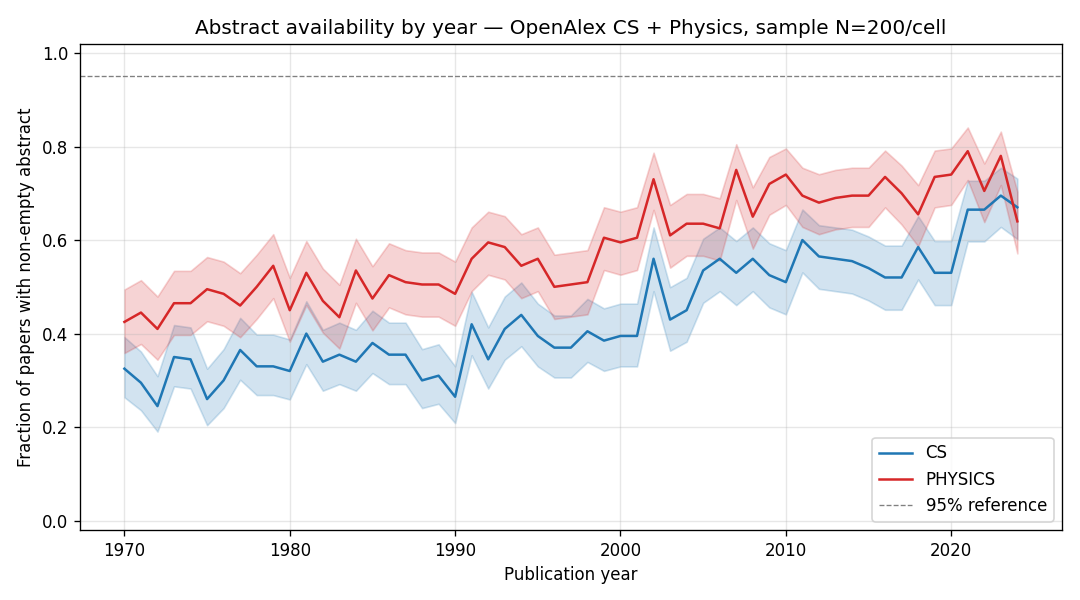

The table this chart was drawn from, first rows:
year, field, n_sampled, n_with_abstract, coverage, ci_low, ci_high
1970, cs, 200, 65, 0.325, 0.2639, 0.3927
1970, physics, 200, 85, 0.425, 0.3585, 0.4943
1971, cs, 200, 59, 0.295, 0.2361, 0.3616
1971, physics, 200, 89, 0.445, 0.3778, 0.5143
1972, cs, 200, 49, 0.245, 0.1906, 0.309
1972, physics, 200, 82, 0.41, 0.3442, 0.4792
1973, cs, 200, 70, 0.35, 0.2873, 0.4184
1973, physics, 200, 93, 0.465, 0.3972, 0.5341
1974, cs, 200, 69, 0.345, 0.2826, 0.4132
1974, physics, 200, 93, 0.465, 0.3972, 0.5341
1975, cs, 200, 52, 0.26, 0.2041, 0.3249
1975, physics, 200, 99, 0.495, 0.4265, 0.5637
1976, cs, 200, 60, 0.3, 0.2407, 0.3668
1976, physics, 200, 97, 0.485, 0.4167, 0.5539
1977, cs, 200, 73, 0.365, 0.3014, 0.4337
1977, physics, 200, 92, 0.46, 0.3923, 0.5292
1978, cs, 200, 66, 0.33, 0.2686, 0.3978
1978, physics, 200, 100, 0.5, 0.4314, 0.5686
1979, cs, 200, 66, 0.33, 0.2686, 0.3978
1979, physics, 200, 109, 0.545, 0.4758, 0.6125
1980, cs, 200, 64, 0.32, 0.2593, 0.3875
1980, physics, 200, 90, 0.45, 0.3826, 0.5192
1981, cs, 200, 80, 0.4, 0.3346, 0.4692
1981, physics, 200, 106, 0.53, 0.4609, 0.598
1982, cs, 200, 68, 0.34, 0.2779, 0.4081
1982, physics, 200, 94, 0.47, 0.402, 0.5391
1983, cs, 200, 71, 0.355, 0.292, 0.4235
1983, physics, 200, 87, 0.435, 0.3682, 0.5043
1984, cs, 200, 68, 0.34, 0.2779, 0.4081
1984, physics, 200, 107, 0.535, 0.4659, 0.6028
1985, cs, 200, 76, 0.38, 0.3156, 0.4489
1985, physics, 200, 95, 0.475, 0.4069, 0.544
1986, cs, 200, 71, 0.355, 0.292, 0.4235
1986, physics, 200, 105, 0.525, 0.456, 0.5931
1987, cs, 200, 71, 0.355, 0.292, 0.4235
1987, physics, 200, 102, 0.51, 0.4412, 0.5784
1988, cs, 200, 60, 0.3, 0.2407, 0.3668
1988, physics, 200, 101, 0.505, 0.4363, 0.5735
1989, cs, 200, 62, 0.31, 0.25, 0.3772
1989, physics, 200, 101, 0.505, 0.4363, 0.5735
1990, cs, 200, 53, 0.265, 0.2087, 0.3302
1990, physics, 200, 97, 0.485, 0.4167, 0.5539
1991, cs, 200, 84, 0.42, 0.3537, 0.4893
1991, physics, 200, 112, 0.56, 0.4907, 0.627
1992, cs, 200, 69, 0.345, 0.2826, 0.4132
1992, physics, 200, 119, 0.595, 0.5258, 0.6606
1993, cs, 200, 82, 0.41, 0.3442, 0.4792
1993, physics, 200, 117, 0.585, 0.5157, 0.6511
1994, cs, 200, 88, 0.44, 0.373, 0.5093
1994, physics, 200, 109, 0.545, 0.4758, 0.6125
1995, cs, 200, 79, 0.395, 0.3298, 0.4641
1995, physics, 200, 112, 0.56, 0.4907, 0.627
1996, cs, 200, 74, 0.37, 0.3061, 0.4388
1996, physics, 200, 100, 0.5, 0.4314, 0.5686
1997, cs, 200, 74, 0.37, 0.3061, 0.4388
1997, physics, 200, 101, 0.505, 0.4363, 0.5735
1998, cs, 200, 81, 0.405, 0.3394, 0.4742
1998, physics, 200, 102, 0.51, 0.4412, 0.5784
1999, cs, 200, 77, 0.385, 0.3203, 0.454
1999, physics, 200, 121, 0.605, 0.5359, 0.6702
... 50 more rows
